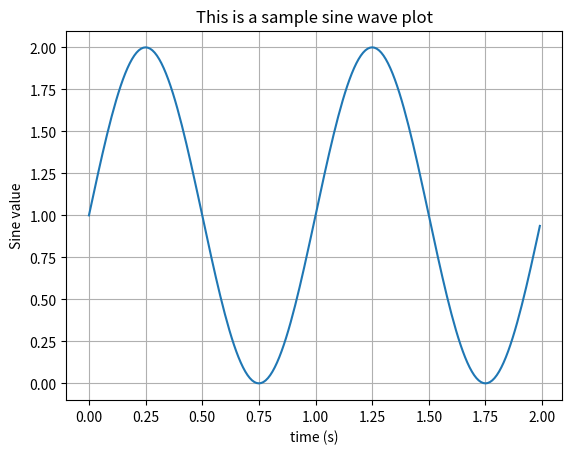

Source code (Python):


import matplotlib.pyplot as plt
import numpy as np

t = np.arange(0.0, 2.0, 0.01)
s = 1 + np.sin(2 * np.pi * t)

fig, ax = plt.subplots()
ax.plot(t, s)

ax.set(xlabel='time (s)', ylabel='Sine value', title='This is a sample sine wave plot')
ax.grid()

plt.show()